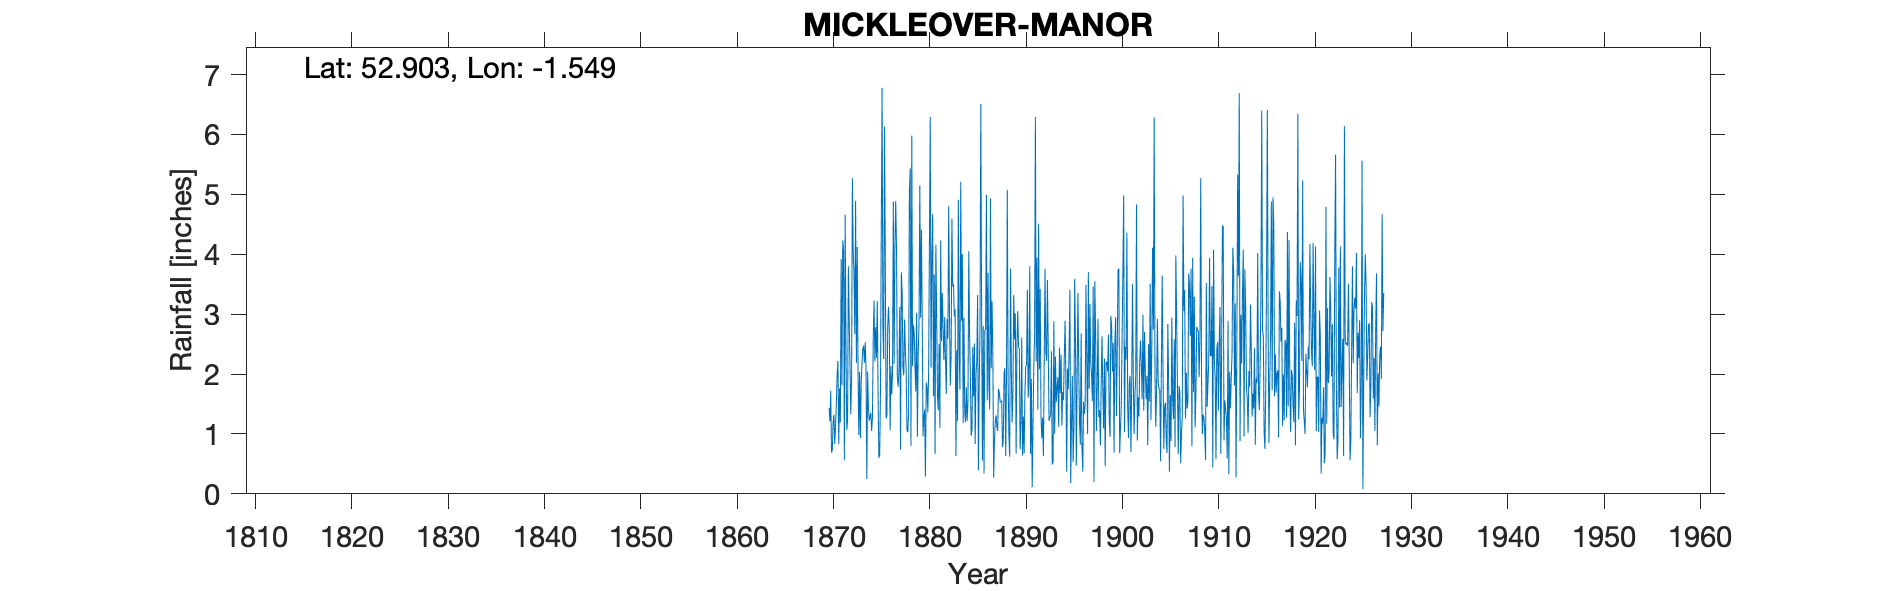

Data behind this chart, as committed beside it:
MICKLEOVER MANOR, , , , , , , , , , , , , , , , , , , , , , , 
Grid ref, SK304341, Long, -1.549, Lat, 52.9, Elevation, 250, ft, , , , , , , , , , , , , , , 
Station no, RR175, , , , , , , , , , , , , , , , , , , , , , 
, 1870, 1871, 1872, 1873, 1874, 1875, 1876, 1877, 1878, 1879, 1880, 1881, 1882, 1883, 1884, 1885, 1886, 1887, 1888, 1889, 1890, 1891, 1892
January, 1.43, 0.83, 3.8, 2.09, 2.04, 3.22, 1.31, 4.06, 2.08, 1.71, 0.29, 0.67, 2.95, 2.96, 2.94, 1.63, 2.8, 2.31, 0.78, 1.19, 2.61, 1.92, 1.3
February, 1.21, 1.76, 2.95, 0.98, 1.43, 1.66, 2.78, 1.98, 1.06, 3.02, 1.86, 4.16, 2.23, 3.08, 1.33, 2.51, 0.34, 0.27, 0.9, 1.69, 0.64, 0.11, 0.93
March, 1.72, 1.19, 2.13, 2.04, 1.22, 0.6, 3.12, 1.79, 1.03, 0.95, 1.77, 3, 1.67, 0.63, 1.2, 0.83, 2.73, 0.89, 2.02, 3.32, 1.29, 1.15, 1.27
April, 0.69, 3.92, 1.33, 0.93, 1.3, 0.65, 2.73, 2.04, 1.35, 2.35, 1.36, 1.64, 2.92, 2.4, 1.78, 2.01, 2.75, 1.21, 2.1, 2.58, 0.68, 2.11, 0.63
May, 0.73, 1.82, 1.94, 1.89, 1.35, 1.74, 1.06, 3.12, 5.05, 2.83, 2.04, 1.39, 2.59, 1.22, 1.22, 2.22, 4.99, 1.31, 0.63, 3.01, 1.71, 2.66, 2.24
June, 1.19, 4.23, 5.27, 2.19, 1.05, 4.45, 2.13, 0.74, 5.43, 5.15, 4.22, 2.5, 4.8, 4.91, 1.53, 3.32, 1.56, 1.12, 1.94, 0.67, 2.12, 6.29, 3.76
July, 1.32, 4.07, 4.05, 2.42, 1.28, 6.78, 1.66, 3.7, 0.8, 2.94, 6.29, 1.1, 2.97, 2.39, 4.05, 0.39, 3.69, 1.05, 5.07, 2.47, 2.17, 2.21, 2.36
August, 0.83, 0.56, 3.71, 2.47, 2.62, 2.77, 2.03, 3.35, 5.98, 4.41, 2.11, 4.23, 1.81, 1.74, 2.63, 1.81, 1.89, 1.75, 1.91, 3.05, 3.41, 3.94, 2.22
September, 1.13, 4.66, 2.67, 2.19, 3.23, 2.25, 4.88, 2.12, 2.13, 2.92, 3.93, 2.55, 2.3, 5.21, 2, 2.75, 1.41, 1.7, 0.98, 2.45, 1.61, 1.41, 3.57
October, 1.5, 2.44, 4.89, 2.53, 2.21, 6.13, 2.17, 1.98, 2.82, 0.96, 4.67, 3.35, 4.59, 2.89, 0.97, 6.51, 4.93, 1.54, 0.62, 2.42, 1.91, 4.51, 2.42
November, 2, 1.07, 2.18, 2.08, 2.78, 3.88, 4.13, 2.91, 2.68, 1.29, 1.63, 2.77, 3.46, 4, 1.06, 3.01, 2.1, 1.53, 3.76, 0.74, 3.8, 2.08, 1.22
December, 2.22, 1.22, 4.12, 0.25, 2.27, 1.26, 4.89, 2.38, 2.13, 1.41, 3.66, 2.23, 3.5, 1.18, 2.45, 0.56, 3.21, 1.56, 2.14, 1.17, 0.67, 3.42, 1.27
Total, 15.97, 27.77, 39.04, 22.06, 22.78, 35.39, 32.89, 30.17, 32.54, 29.94, 33.83, 29.59, 35.79, 32.61, 23.16, 27.55, 32.4, 16.24, 22.85, 24.76, 22.62, 31.81, 23.19
